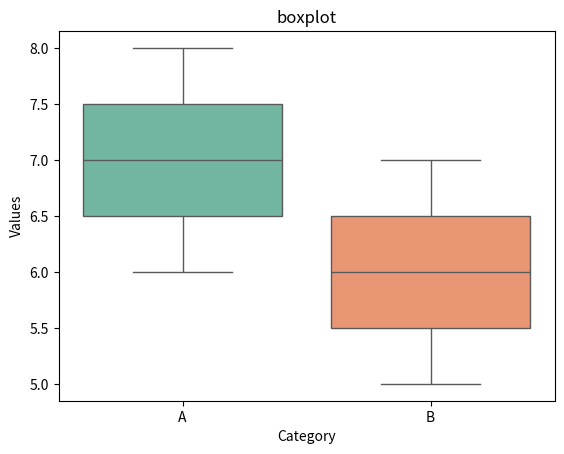

Write the Python code that produced this figure.
import seaborn as sns
import pandas as pd
import matplotlib.pyplot as plt
data = pd.DataFrame({
   'Category': ['A', 'A', 'A', 'B', 'B', 'B'],
    'Values': [7, 8, 6, 5, 6, 7]
})

sns.boxplot(data=data, x='Category', y='Values', palette='Set2')
plt.title('boxplot')
plt.show()